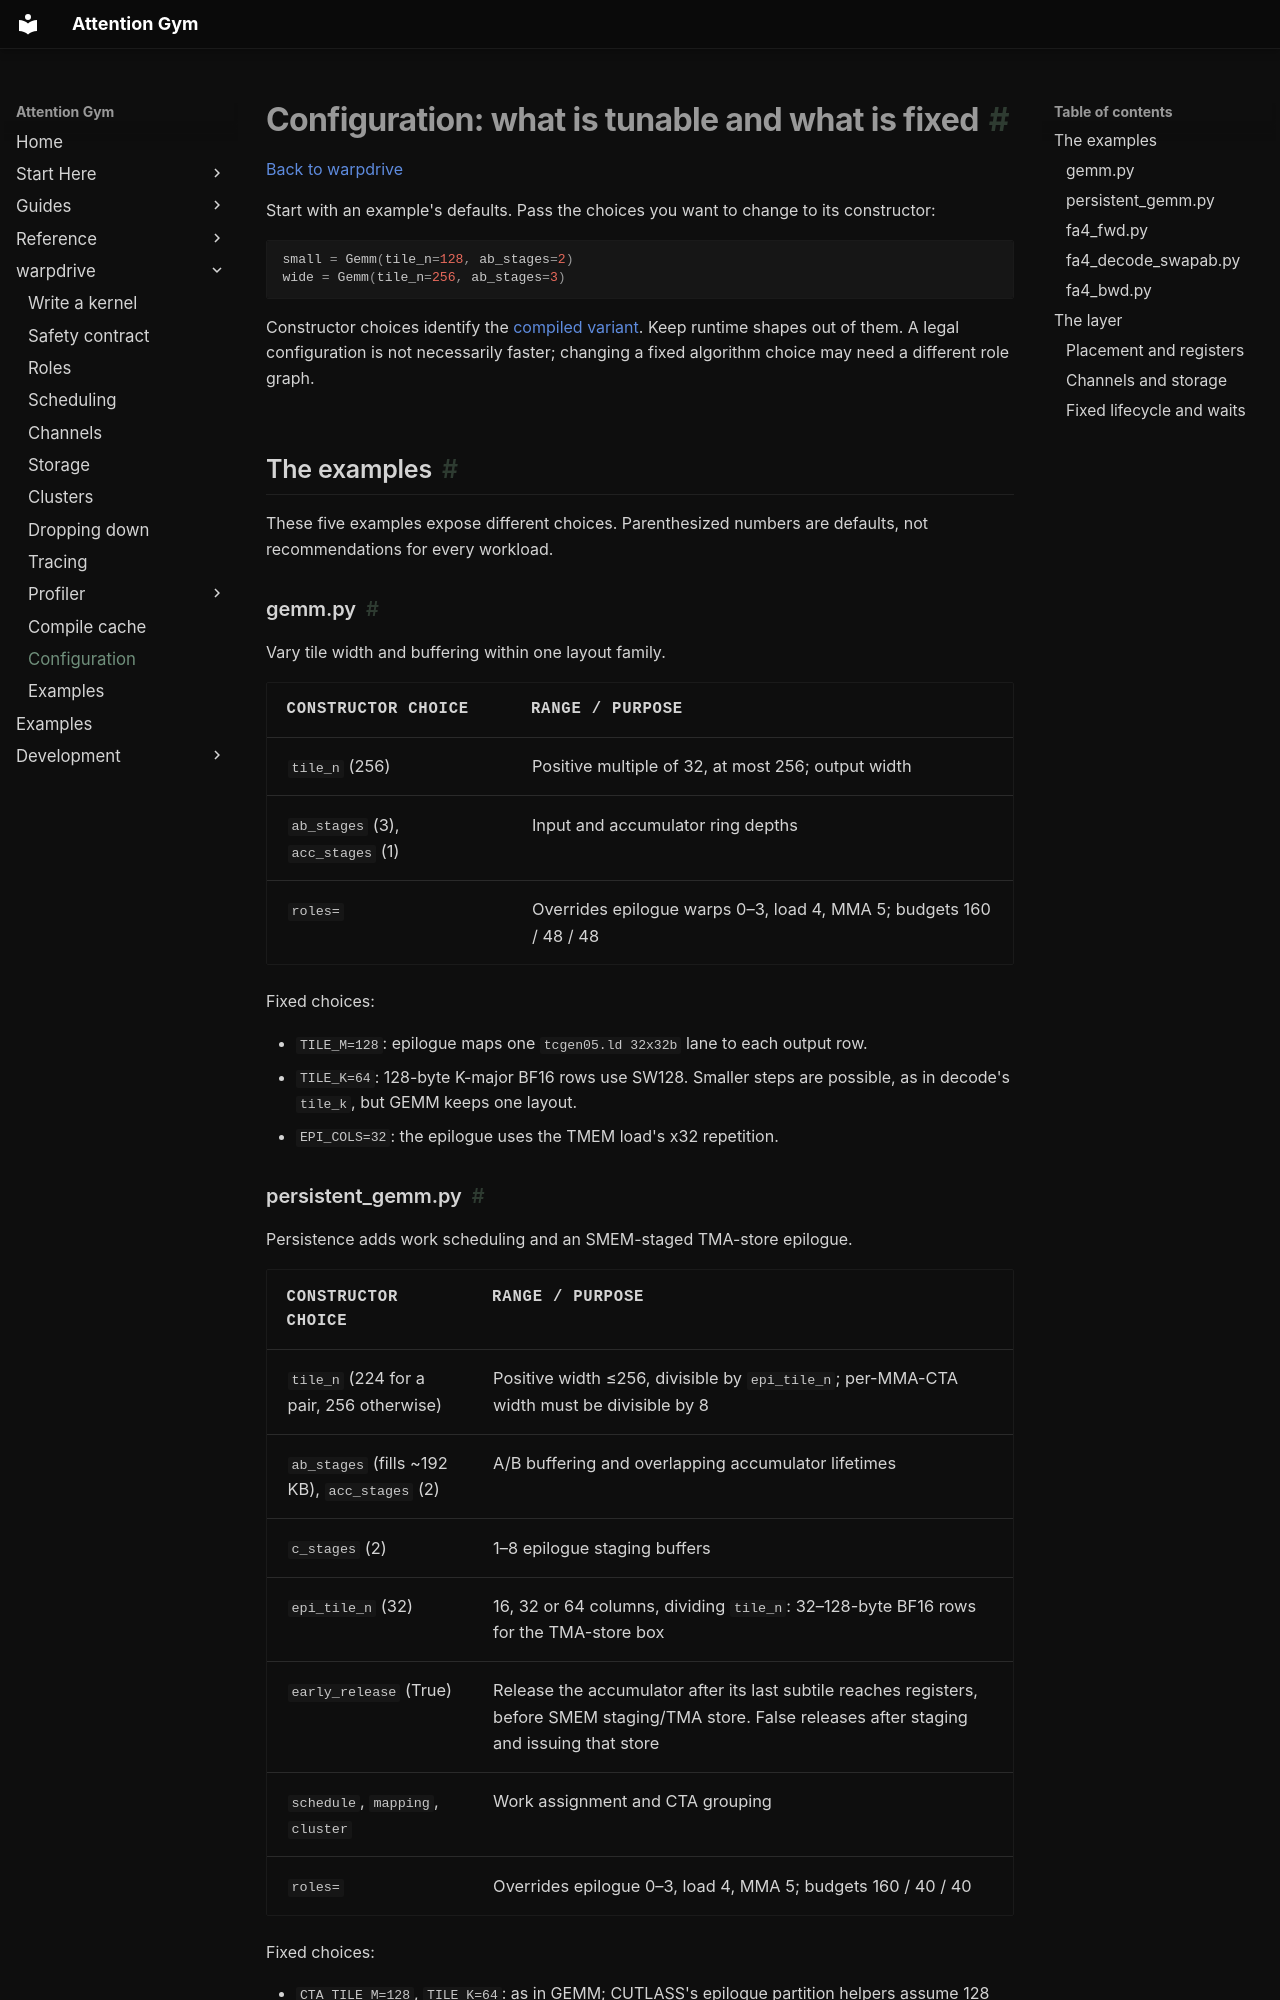

repository: meta-pytorch/attention-gym · page: warpdrive/configuration/index.html · generator: mkdocs

# Configuration: what is tunable and what is fixed

[Back to warpdrive](index.md)

Start with an example's defaults. Pass the choices you want to change to its constructor:

```python
small = Gemm(tile_n=128, ab_stages=2)
wide = Gemm(tile_n=256, ab_stages=3)
```

Constructor choices identify the [compiled variant](roles.md#compile-keys). Keep runtime
shapes out of them. A legal configuration is not necessarily faster; changing a fixed
algorithm choice may need a different role graph.

## The examples

These five examples expose different choices. Parenthesized numbers are defaults,
not recommendations for every workload.

### gemm.py

Vary tile width and buffering within one layout family.

| Constructor choice | Range / purpose |
|---|---|
| `tile_n` (256) | Positive multiple of 32, at most 256; output width |
| `ab_stages` (3), `acc_stages` (1) | Input and accumulator ring depths |
| `roles=` | Overrides epilogue warps 0–3, load 4, MMA 5; budgets 160 / 48 / 48 |

Fixed choices:

- `TILE_M=128`: epilogue maps one `tcgen05.ld 32x32b` lane to each output row.
- `TILE_K=64`: 128-byte K-major BF16 rows use SW128. Smaller steps are possible, as in
  decode's `tile_k`, but GEMM keeps one layout.
- `EPI_COLS=32`: the epilogue uses the TMEM load's x32 repetition.

### persistent_gemm.py

Persistence adds work scheduling and an SMEM-staged TMA-store epilogue.

| Constructor choice | Range / purpose |
|---|---|
| `tile_n` (224 for a pair, 256 otherwise) | Positive width ≤256, divisible by `epi_tile_n`; per-MMA-CTA width must be divisible by 8 |
| `ab_stages` (fills ~192 KB), `acc_stages` (2) | A/B buffering and overlapping accumulator lifetimes |
| `c_stages` (2) | 1–8 epilogue staging buffers |
| `epi_tile_n` (32) | 16, 32 or 64 columns, dividing `tile_n`: 32–128-byte BF16 rows for the TMA-store box |
| `early_release` (True) | Release the accumulator after its last subtile reaches registers, before SMEM staging/TMA store. False releases after staging and issuing that store |
| `schedule`, `mapping`, `cluster` | Work assignment and CTA grouping |
| `roles=` | Overrides epilogue 0–3, load 4, MMA 5; budgets 160 / 40 / 40 |

Fixed choices:

- `CTA_TILE_M=128`, `TILE_K=64`: as in GEMM; CUTLASS's epilogue partition helpers assume
  128 rows per CTA.
- `epi_sync=NamedBarrier(threads=128)`: intra-epilogue synchronization. It receives ID 3
  and syncs aligned.
- MMA K=16: BF16 `tcgen05.mma` instruction shape.
